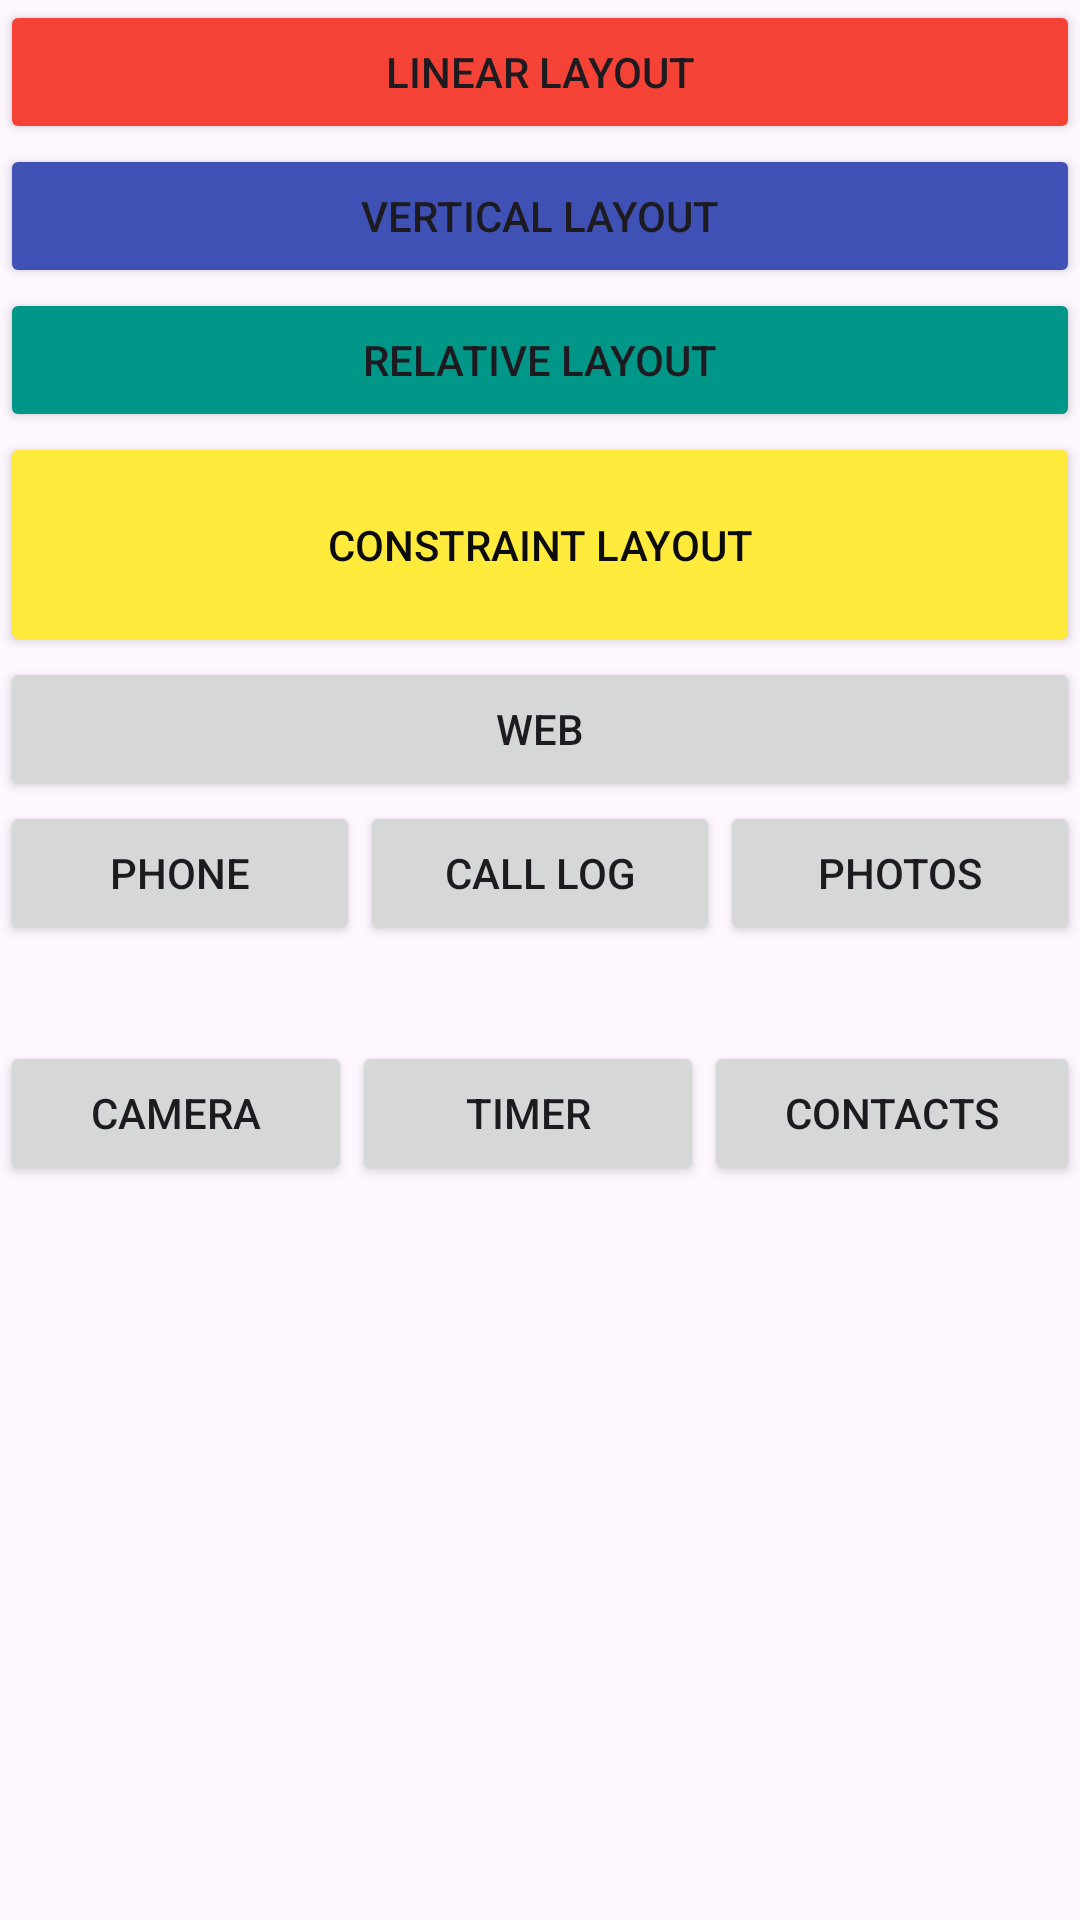

The Android layout XML behind this screen, and the referenced resources:
<!-- AndroidManifest.xml: application theme Theme.LayoutDemo_FA2025 -->
<!-- res/layout/activity_main.xml -->
<?xml version="1.0" encoding="utf-8"?>
<LinearLayout xmlns:android="http://schemas.android.com/apk/res/android"
    xmlns:app="http://schemas.android.com/apk/res-auto"
    xmlns:tools="http://schemas.android.com/tools"
    android:id="@+id/main"
    android:layout_width="match_parent"
    android:layout_height="match_parent"
    tools:context=".MainActivity"
    android:orientation="vertical">

    <Button
        android:id="@+id/btn_linear"
        android:layout_width="match_parent"
        android:layout_height="wrap_content"
        android:backgroundTint="#F44336"
        android:text="Linear Layout" />

    <Button
        android:id="@+id/btn_vertical"
        android:layout_width="match_parent"
        android:layout_height="wrap_content"
        android:backgroundTint="#3F51B5"
        android:text="@string/vertical_layout" />

    <Button
        android:id="@+id/btn_relative"
        android:layout_width="match_parent"
        android:layout_height="wrap_content"
        android:backgroundTint="#009688"
        android:text="Relative Layout" />

    <Button
        android:id="@+id/btn_constraint"
        android:layout_width="match_parent"
        android:layout_height="75dp"
        android:backgroundTint="#FFEB3B"
        android:text="Constraint Layout"
        android:textColor="#0D0C0C"
        app:cornerRadius="90dp" />

    <Button
        android:id="@+id/btn_app"
        android:layout_width="match_parent"
        android:layout_height="wrap_content"
        android:text="web" />
    
    <LinearLayout
        android:layout_width="match_parent"
        android:layout_height="80dp"
        android:orientation="horizontal">

        <Button
            android:id="@+id/btn_phone"
            android:layout_width="wrap_content"
            android:layout_height="wrap_content"
            android:layout_weight="1"
            android:text="Phone" />

        <Button
            android:id="@+id/btn_call_log"
            android:layout_width="wrap_content"
            android:layout_height="wrap_content"
            android:layout_weight="1"
            android:text="Call Log" />

        <Button
            android:id="@+id/btn_photo"
            android:layout_width="wrap_content"
            android:layout_height="wrap_content"
            android:layout_weight="1"
            android:text="Photos" />

    </LinearLayout>

    <LinearLayout
        android:layout_width="match_parent"
        android:layout_height="115dp"
        android:orientation="horizontal">

        <Button
            android:id="@+id/btn_camera"
            android:layout_width="wrap_content"
            android:layout_height="wrap_content"
            android:layout_weight="1"
            android:text="Camera" />

        <Button
            android:id="@+id/btn_alarm"
            android:layout_width="wrap_content"
            android:layout_height="wrap_content"
            android:layout_weight="1"
            android:text="Timer" />

        <Button
            android:id="@+id/btn_contacts"
            android:layout_width="wrap_content"
            android:layout_height="wrap_content"
            android:layout_weight="1"
            android:text="Contacts" />
    </LinearLayout>

</LinearLayout>
<!-- resources referenced by this layout -->
<resources>
  <string name="vertical_layout">Vertical Layout</string>
  <style name="Theme.LayoutDemo_FA2025" parent="Base.Theme.LayoutDemo_FA2025" />
  <style name="Base.Theme.LayoutDemo_FA2025" parent="Theme.Material3.DayNight.NoActionBar">
          
          
      </style>
</resources>
